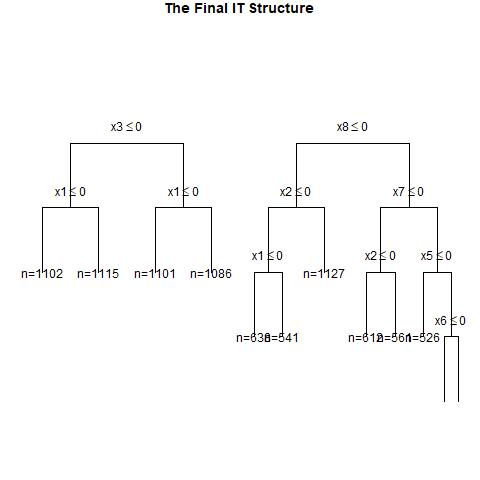

Data behind this chart, as committed beside it:
, x1, x2, x3, x4, x5, x6, x7, x8, x9, x10, x11, x12, x13, x14, x15, x16, x17, x18, x19, x20, w, y, CATE
1, 1, 0, 0, 0, 0, 0, 1, 0, 0, 0, 0, 0, 0, 0, 1, 0, 1, 1, 0, 0, 1, 0, 0.2399
2, 1, 1, 0, 1, 1, 1, 0, 1, 1, 0, 1, 1, 0, 0, 0, 1, 1, 0, 0, 1, 1, 1, 0.4786
3, 0, 1, 0, 0, 0, 0, 1, 0, 0, 0, 0, 0, 0, 1, 1, 0, 1, 1, 0, 1, 1, 0, 0.06573
4, 0, 1, 0, 1, 0, 0, 1, 0, 1, 1, 1, 1, 0, 1, 1, 1, 1, 0, 0, 0, 0, 0, 0.5267
5, 1, 1, 0, 0, 0, 1, 0, 1, 1, 0, 0, 1, 0, 0, 1, 1, 1, 1, 0, 0, 0, 0, 0.2399
6, 0, 1, 0, 0, 0, 1, 1, 1, 0, 1, 1, 1, 1, 1, 1, 1, 0, 0, 1, 0, 1, 1, 0.06573
7, 0, 0, 1, 0, 0, 1, 0, 0, 1, 0, 0, 1, 0, 0, 0, 0, 1, 0, 1, 1, 1, 0, 0.2484
8, 0, 1, 1, 1, 0, 1, 0, 0, 1, 0, 1, 0, 0, 0, 0, 1, 1, 1, 1, 1, 1, 0, 0.5267
9, 0, 1, 0, 0, 1, 0, 0, 1, 0, 0, 0, 1, 0, 0, 0, 1, 1, 0, 0, 1, 1, 1, 0.06573
10, 1, 1, 1, 0, 1, 1, 1, 1, 0, 1, 0, 0, 1, 0, 1, 1, 1, 1, 0, 1, 1, 1, 0.3745
11, 1, 0, 0, 1, 1, 1, 1, 1, 0, 0, 0, 1, 1, 0, 0, 0, 1, 0, 1, 0, 0, 1, 0.05405
12, 1, 0, 1, 1, 0, 1, 1, 0, 1, 1, 0, 1, 0, 0, 1, 1, 0, 1, 1, 1, 0, 0, 0.4791
13, 1, 1, 1, 0, 1, 0, 0, 1, 1, 1, 0, 0, 0, 1, 0, 1, 0, 0, 1, 1, 1, 1, 0.3745
14, 1, 1, 0, 0, 1, 0, 1, 0, 0, 0, 0, 0, 1, 1, 0, 0, 1, 1, 1, 0, 0, 1, 0.2399
15, 1, 0, 1, 0, 1, 0, 1, 0, 0, 1, 1, 1, 1, 1, 0, 1, 0, 1, 0, 0, 0, 0, 0.3745
16, 0, 1, 0, 0, 1, 1, 0, 1, 0, 0, 1, 1, 1, 0, 1, 1, 1, 0, 0, 1, 0, 0, 0.06573
17, 1, 1, 0, 1, 1, 0, 0, 1, 1, 1, 1, 1, 0, 1, 0, 0, 1, 0, 1, 1, 1, 0, 0.4786
18, 0, 1, 0, 1, 0, 1, 1, 1, 0, 1, 0, 0, 0, 0, 0, 0, 1, 1, 1, 1, 0, 1, 0.3474
19, 0, 0, 1, 1, 1, 1, 1, 1, 1, 1, 1, 0, 0, 0, 0, 1, 1, 1, 0, 0, 1, 1, 0.05405
20, 0, 1, 1, 0, 1, 1, 1, 1, 1, 0, 0, 1, 0, 1, 0, 1, 0, 1, 1, 1, 1, 1, 0.2484
21, 1, 0, 1, 1, 0, 0, 0, 1, 0, 1, 0, 0, 0, 1, 0, 0, 1, 0, 1, 1, 0, 0, 0.3009
22, 1, 1, 1, 0, 0, 0, 1, 0, 1, 0, 1, 0, 0, 1, 1, 1, 1, 1, 0, 1, 0, 0, 0.3745
23, 1, 0, 1, 0, 0, 1, 0, 1, 0, 1, 1, 1, 0, 0, 0, 0, 0, 0, 0, 0, 0, 0, 0.3745
24, 0, 1, 0, 1, 0, 0, 1, 1, 0, 1, 0, 1, 1, 0, 0, 1, 1, 0, 1, 1, 1, 1, 0.3474
25, 0, 0, 0, 0, 0, 0, 1, 1, 1, 1, 1, 0, 0, 1, 1, 0, 0, 1, 0, 1, 0, 0, 0.06573
26, 0, 1, 1, 1, 1, 1, 0, 0, 0, 0, 0, 0, 1, 1, 1, 0, 0, 1, 0, 1, 1, 1, 0.5267
27, 1, 1, 1, 0, 1, 0, 1, 1, 0, 1, 1, 0, 0, 1, 0, 1, 0, 0, 0, 1, 1, 1, 0.3745
28, 1, 0, 1, 0, 1, 0, 1, 0, 0, 1, 0, 1, 1, 1, 0, 0, 1, 1, 0, 0, 0, 0, 0.3745
29, 0, 1, 0, 0, 1, 0, 0, 1, 0, 1, 1, 0, 0, 1, 0, 0, 0, 0, 0, 0, 1, 0, 0.06573
30, 1, 0, 1, 0, 1, 0, 0, 1, 1, 1, 0, 0, 0, 0, 0, 1, 0, 0, 0, 1, 1, 1, 0.3745
31, 0, 1, 0, 0, 0, 1, 0, 0, 1, 0, 0, 0, 0, 1, 0, 1, 1, 1, 0, 1, 1, 0, 0.06573
32, 0, 1, 0, 1, 1, 0, 0, 0, 0, 1, 0, 0, 0, 0, 0, 0, 0, 1, 1, 0, 1, 0, 0.5267
33, 1, 0, 1, 1, 1, 1, 1, 0, 1, 1, 0, 1, 0, 1, 1, 1, 0, 0, 0, 0, 0, 1, 0.4791
34, 1, 1, 1, 0, 1, 0, 1, 0, 1, 0, 0, 1, 0, 1, 1, 1, 1, 1, 0, 0, 1, 1, 0.3745
35, 0, 1, 0, 1, 0, 0, 1, 0, 1, 1, 1, 1, 1, 1, 0, 0, 1, 0, 0, 1, 0, 0, 0.5267
36, 0, 0, 0, 0, 1, 0, 0, 1, 0, 1, 0, 1, 0, 1, 0, 1, 0, 0, 0, 1, 1, 0, 0.06573
37, 1, 1, 0, 1, 1, 1, 0, 0, 0, 0, 0, 1, 0, 0, 1, 0, 0, 0, 1, 0, 1, 1, 0.5267
38, 1, 1, 0, 0, 0, 1, 0, 0, 0, 0, 1, 1, 0, 1, 0, 1, 0, 1, 1, 0, 1, 1, 0.2399
39, 1, 0, 0, 0, 0, 0, 0, 1, 1, 0, 1, 0, 0, 1, 0, 1, 1, 1, 0, 0, 1, 1, 0.2399
40, 0, 1, 0, 0, 1, 1, 1, 1, 0, 1, 1, 1, 1, 1, 1, 0, 0, 0, 0, 0, 1, 1, 0.06573
41, 0, 1, 0, 0, 1, 0, 1, 0, 1, 0, 0, 0, 1, 1, 1, 1, 0, 1, 1, 0, 0, 0, 0.06573
42, 0, 1, 0, 0, 0, 1, 0, 0, 0, 1, 1, 0, 0, 1, 0, 0, 1, 1, 1, 0, 0, 0, 0.06573
43, 0, 0, 0, 0, 1, 1, 0, 1, 0, 1, 1, 1, 0, 1, 1, 0, 1, 1, 1, 1, 1, 0, 0.06573
44, 0, 0, 1, 0, 1, 0, 0, 1, 0, 1, 1, 0, 0, 1, 1, 0, 0, 0, 0, 0, 1, 0, 0.2484
45, 1, 1, 1, 1, 1, 0, 1, 0, 0, 0, 1, 1, 0, 0, 1, 0, 1, 0, 1, 0, 1, 1, 0.5267
46, 0, 1, 1, 1, 0, 0, 0, 1, 1, 0, 1, 1, 0, 0, 1, 1, 1, 1, 1, 1, 1, 1, 0.4786
47, 0, 0, 1, 0, 1, 0, 1, 1, 1, 0, 1, 1, 1, 1, 0, 1, 1, 0, 1, 0, 0, 0, 0.2484
48, 1, 1, 1, 1, 0, 1, 1, 1, 1, 1, 1, 1, 1, 1, 0, 0, 0, 0, 0, 0, 0, 1, 0.3474
49, 1, 0, 0, 1, 0, 0, 0, 0, 1, 1, 0, 1, 0, 0, 1, 0, 1, 1, 0, 0, 1, 0, 0.4791
50, 1, 0, 0, 0, 0, 1, 1, 0, 1, 1, 1, 0, 0, 0, 1, 0, 0, 0, 0, 1, 1, 1, 0.2399
51, 1, 0, 0, 1, 1, 1, 1, 1, 1, 1, 0, 0, 0, 1, 1, 0, 1, 0, 0, 1, 1, 1, 0.05405
52, 1, 0, 0, 1, 0, 0, 0, 0, 0, 0, 0, 0, 0, 0, 1, 1, 1, 0, 1, 1, 0, 0, 0.4791
53, 1, 1, 1, 1, 0, 0, 0, 0, 0, 1, 1, 1, 0, 1, 0, 1, 1, 0, 1, 0, 1, 0, 0.5267
54, 0, 0, 0, 0, 0, 0, 0, 0, 0, 1, 0, 0, 1, 1, 0, 1, 1, 0, 1, 0, 1, 0, 0.06573
55, 1, 1, 1, 1, 0, 1, 1, 1, 0, 0, 1, 1, 0, 0, 1, 0, 0, 0, 0, 1, 1, 1, 0.3474
56, 0, 0, 0, 0, 1, 0, 1, 1, 0, 0, 1, 0, 1, 0, 1, 0, 0, 1, 0, 0, 1, 0, 0.06573
57, 0, 0, 1, 0, 1, 1, 1, 1, 0, 1, 0, 1, 0, 0, 1, 1, 0, 1, 0, 1, 0, 0, 0.2484
58, 0, 0, 1, 1, 0, 0, 0, 1, 1, 1, 0, 0, 0, 0, 1, 1, 0, 1, 1, 0, 0, 0, 0.3009
59, 0, 1, 0, 1, 1, 1, 0, 0, 1, 1, 1, 0, 0, 0, 0, 1, 0, 0, 1, 0, 0, 0, 0.5267
60, 0, 1, 1, 0, 0, 1, 1, 0, 1, 1, 1, 1, 1, 1, 0, 0, 1, 0, 0, 1, 0, 0, 0.2484
... 940 more rows
